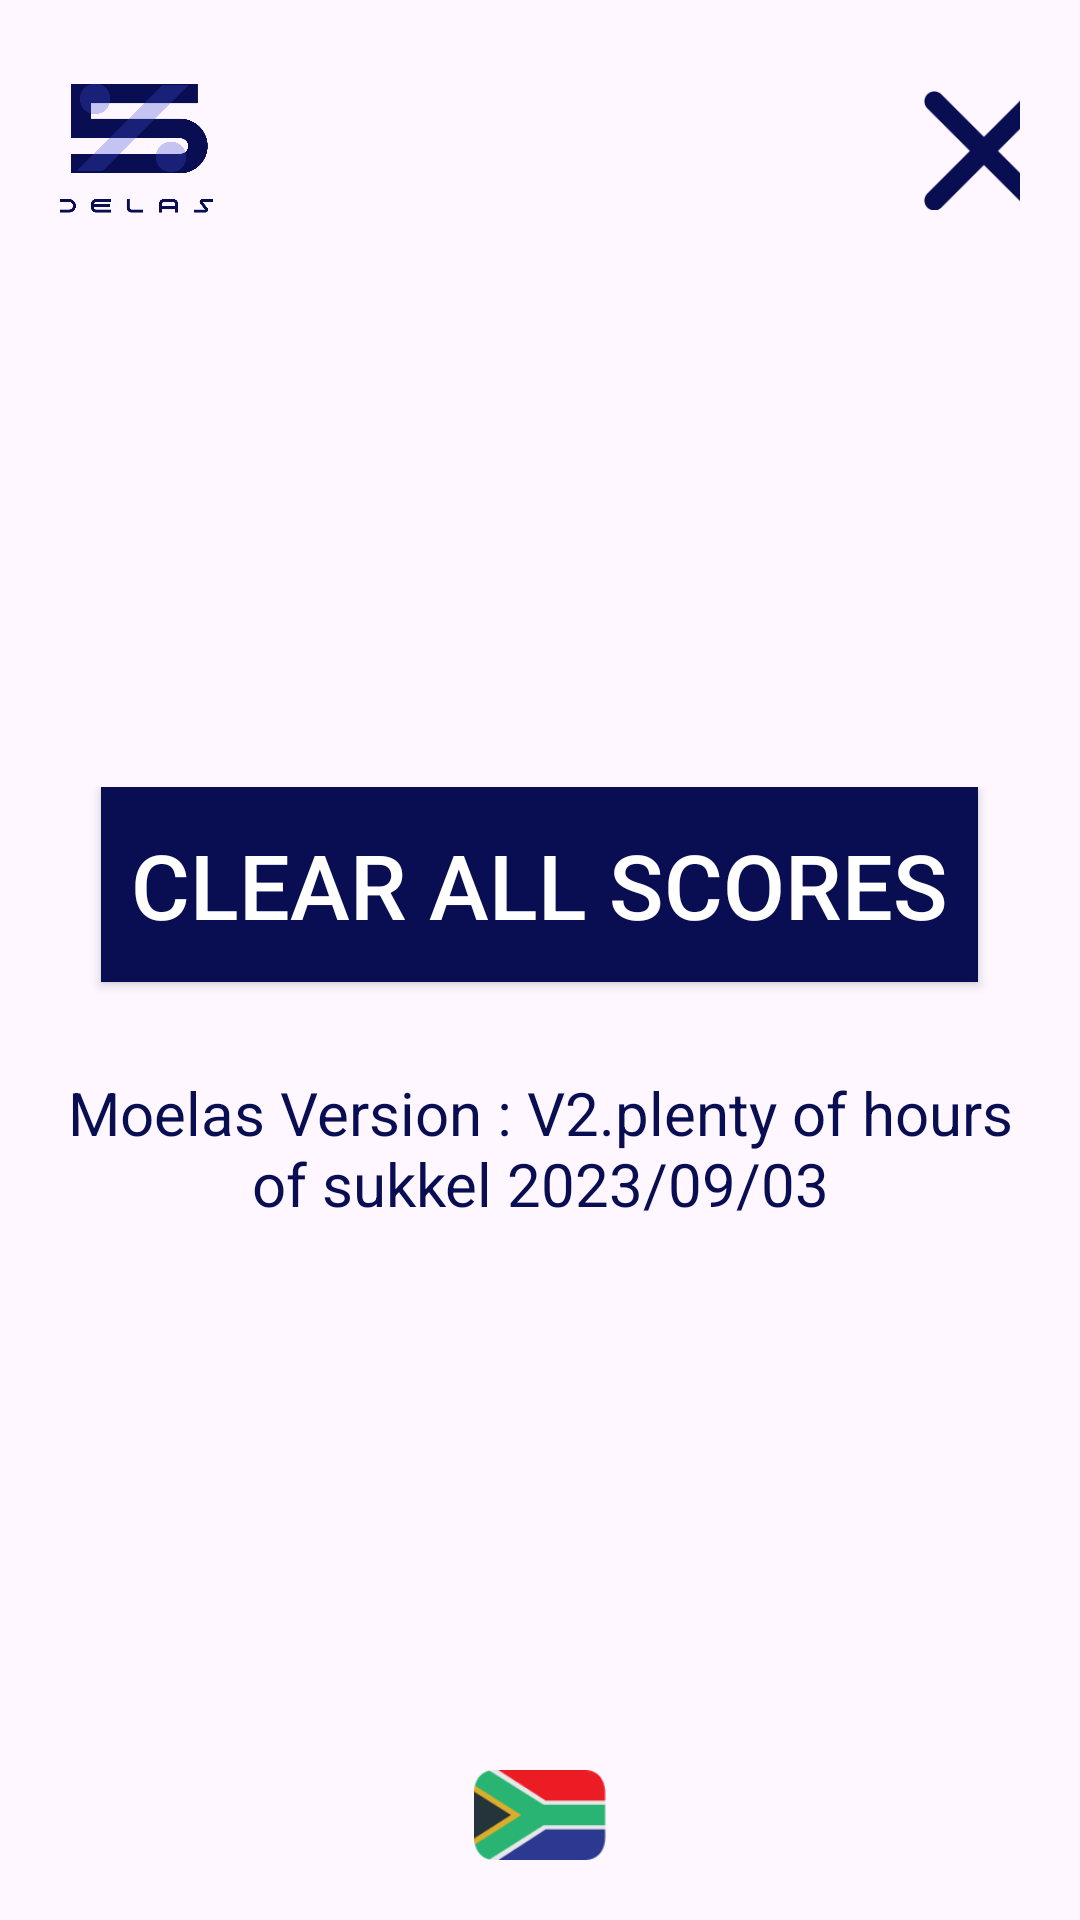

Reconstruct the res/layout file that produces this screen, plus the resources it refers to.
<!-- AndroidManifest.xml: application theme Theme.MoelasV2 -->
<!-- res/layout/activity_settings.xml -->
<?xml version="1.0" encoding="utf-8"?>
<androidx.constraintlayout.widget.ConstraintLayout xmlns:android="http://schemas.android.com/apk/res/android"
    xmlns:app="http://schemas.android.com/apk/res-auto"
    xmlns:tools="http://schemas.android.com/tools"
    android:layout_width="match_parent"
    android:layout_height="match_parent"
    tools:context=".SettingsActivity"
    android:padding="20dp">

    <LinearLayout
        android:id="@+id/linearLayout5"
        android:layout_width="match_parent"
        android:layout_height="wrap_content"
        android:gravity="center"
        app:layout_constraintEnd_toEndOf="parent"
        app:layout_constraintStart_toStartOf="parent"
        app:layout_constraintTop_toTopOf="parent">

        <ImageView
            android:layout_width="70dp"
            android:layout_height="60dp"
            android:layout_marginRight="225dp"
            android:src="@drawable/logo" />

        <ImageView
            android:id="@+id/closeButton"
            android:layout_width="60dp"
            android:layout_height="60dp"
            android:padding="10dp"
            android:src="@drawable/close" />
    </LinearLayout>


    <LinearLayout
        android:layout_width="match_parent"
        android:layout_height="wrap_content"
        android:minHeight="100dp"
        app:layout_constraintBottom_toTopOf="@+id/linearLayout4"
        app:layout_constraintTop_toBottomOf="@+id/linearLayout5"
        tools:layout_editor_absoluteX="20dp"
        android:gravity="center"
        android:orientation="vertical">

        <androidx.appcompat.widget.AppCompatButton
            android:id="@+id/clearAllGameData"
            android:layout_width="wrap_content"
            android:layout_height="65dp"

            android:background="@color/PrimaryBlue"
            android:gravity="center"
            android:text="Clear all scores"
            android:textColor="@color/white"
            android:textSize="30sp"
            android:padding="10dp"/>

        <Space
            android:layout_width="match_parent"
            android:layout_height="30dp"/>

        <TextView
            android:layout_width="match_parent"
            android:layout_height="wrap_content"
            android:minHeight="50dp"
            android:text="Moelas Version : V2.plenty of hours of sukkel 2023/09/03"
            android:textSize="20sp"
            android:gravity="center"
            android:textColor="@color/PrimaryBlue"/>
    </LinearLayout>

    <LinearLayout
        android:id="@+id/linearLayout4"
        android:layout_width="match_parent"
        android:layout_height="wrap_content"
        android:gravity="center"
        app:layout_constraintBottom_toBottomOf="parent"
        app:layout_constraintEnd_toEndOf="parent"
        app:layout_constraintStart_toStartOf="parent">

        <ImageView
            android:layout_width="50dp"
            android:layout_height="30dp"
            android:src="@drawable/flag" />
    </LinearLayout>

</androidx.constraintlayout.widget.ConstraintLayout>
<!-- resources referenced by this layout -->
<resources>
  <color name="PrimaryBlue">#090E52</color>
  <color name="white">#FFFFFFFF</color>
  <!-- drawable close: png bitmap (drawable, 1763 bytes) -->
  <!-- drawable flag: png bitmap (drawable, 2624 bytes) -->
  <!-- drawable logo: png bitmap (drawable, 21301 bytes) -->
  <style name="Theme.MoelasV2" parent="Base.Theme.MoelasV2" />
  <style name="Base.Theme.MoelasV2" parent="Theme.Material3.DayNight.NoActionBar">
          
          
      </style>
</resources>
